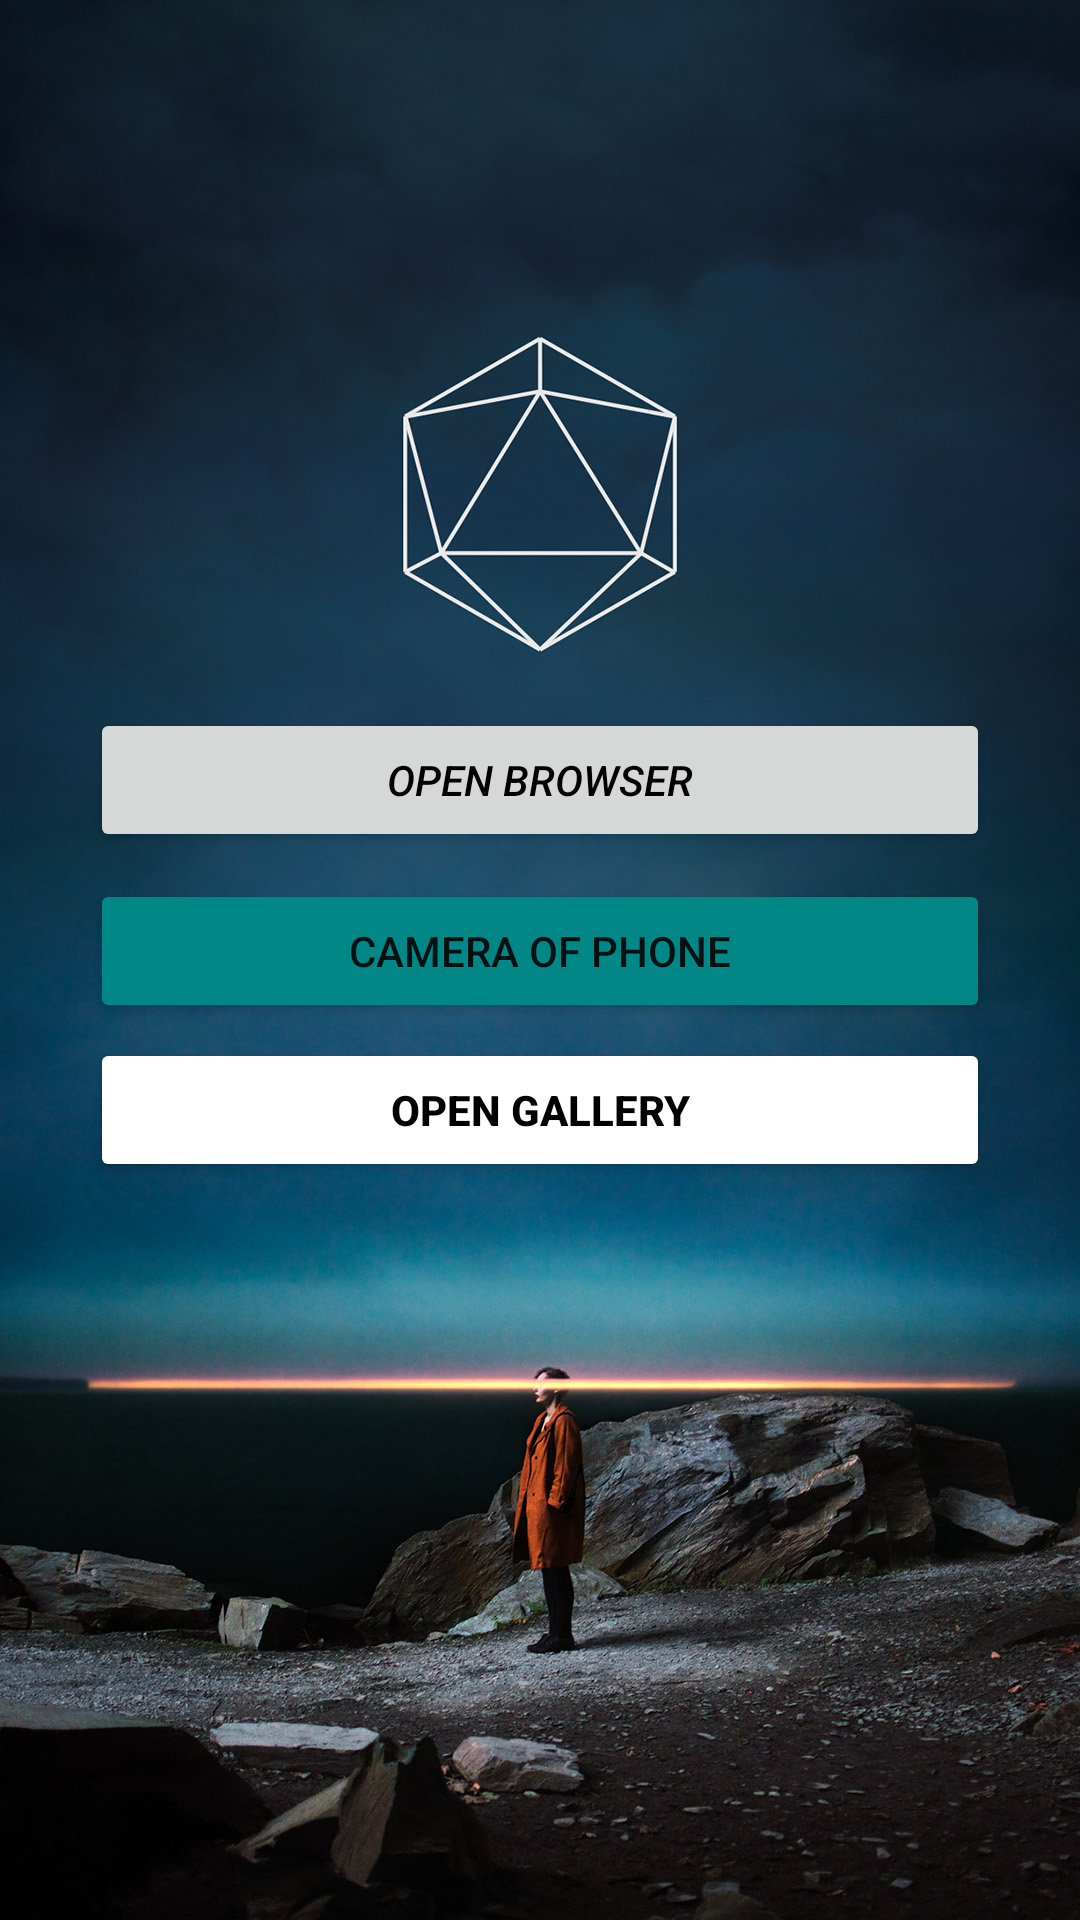

This screen was rendered from an Android layout file. Write that file and the resources it references.
<!-- AndroidManifest.xml: application theme Theme.HomeWork2 -->
<!-- res/layout/activity_second_need.xml -->
<?xml version="1.0" encoding="utf-8"?>
<androidx.constraintlayout.widget.ConstraintLayout xmlns:android="http://schemas.android.com/apk/res/android"
    xmlns:app="http://schemas.android.com/apk/res-auto"
    xmlns:tools="http://schemas.android.com/tools"
    android:layout_width="match_parent"
    android:layout_height="match_parent"
    android:background="@drawable/treu"
    tools:context=".SecondNeedActivity">


    <ImageView
        android:id="@+id/photo_im"
        app:layout_constraintRight_toRightOf="parent"
        app:layout_constraintLeft_toLeftOf="parent"
        app:layout_constraintTop_toTopOf="parent"
        app:layout_constraintBottom_toBottomOf="parent"
        android:layout_marginBottom="380dp"
        android:layout_width="190dp"
        android:layout_height="130dp"/>




    <Button
        app:layout_constraintTop_toTopOf="parent"
        app:layout_constraintLeft_toLeftOf="parent"
        app:layout_constraintBottom_toBottomOf="parent"
       app:layout_constraintRight_toRightOf="parent"
        android:id="@+id/chrome_bnt"
        android:text="Open browser"
        android:textColor="@color/black"
        android:layout_width="300dp"
        android:textStyle="italic"
        android:layout_marginBottom="120dp"
        android:layout_height="wrap_content"/>

    <Button
        app:layout_constraintBottom_toBottomOf="parent"
        app:layout_constraintTop_toTopOf="parent"
        app:layout_constraintLeft_toLeftOf="parent"
        app:layout_constraintRight_toRightOf="parent"
        android:layout_marginBottom="6dp"
        android:id="@+id/camera_bnt"
        android:textStyle="normal"
        android:layout_below="@+id/chrome_bnt"
        android:text="Camera of phone"
        android:backgroundTint="@color/teal_700"
        android:layout_width="300dp"
        android:layout_height="wrap_content"/>

    <Button
        app:layout_constraintLeft_toLeftOf="parent"
        app:layout_constraintRight_toRightOf="parent"
        app:layout_constraintTop_toTopOf="parent"
       android:layout_marginTop="100dp"
        app:layout_constraintBottom_toBottomOf="parent"
        android:id="@+id/gallery_bnt"
        android:layout_below="@+id/camera_bnt"
        android:text="Open gallery"
        android:textColor="@color/black"
        android:textStyle="bold"
        android:backgroundTint="@color/white"
        android:layout_width="300dp"
        android:layout_height="wrap_content"/>




</androidx.constraintlayout.widget.ConstraintLayout>
<!-- resources referenced by this layout -->
<resources>
  <color name="black">#FF000000</color>
  <color name="teal_700">#FF018786</color>
  <color name="white">#FFFFFFFF</color>
  <!-- drawable treu: jpg bitmap (drawable-v24, 354908 bytes) -->
  <style name="Theme.HomeWork2" parent="Theme.MaterialComponents.DayNight.DarkActionBar">
          
          <item name="colorPrimary">@color/purple_500</item>
          <item name="colorPrimaryVariant">@color/purple_700</item>
          <item name="colorOnPrimary">@color/white</item>
          
          <item name="colorSecondary">@color/teal_200</item>
          <item name="colorSecondaryVariant">@color/teal_700</item>
          <item name="colorOnSecondary">@color/black</item>
          
          <item name="android:statusBarColor" tools:targetApi="l">?attr/colorPrimaryVariant</item>
          
      </style>
  <color name="purple_500">#BAB4A0</color>
  <color name="purple_700">#FF3700B3</color>
  <color name="teal_200">#FF03DAC5</color>
</resources>
